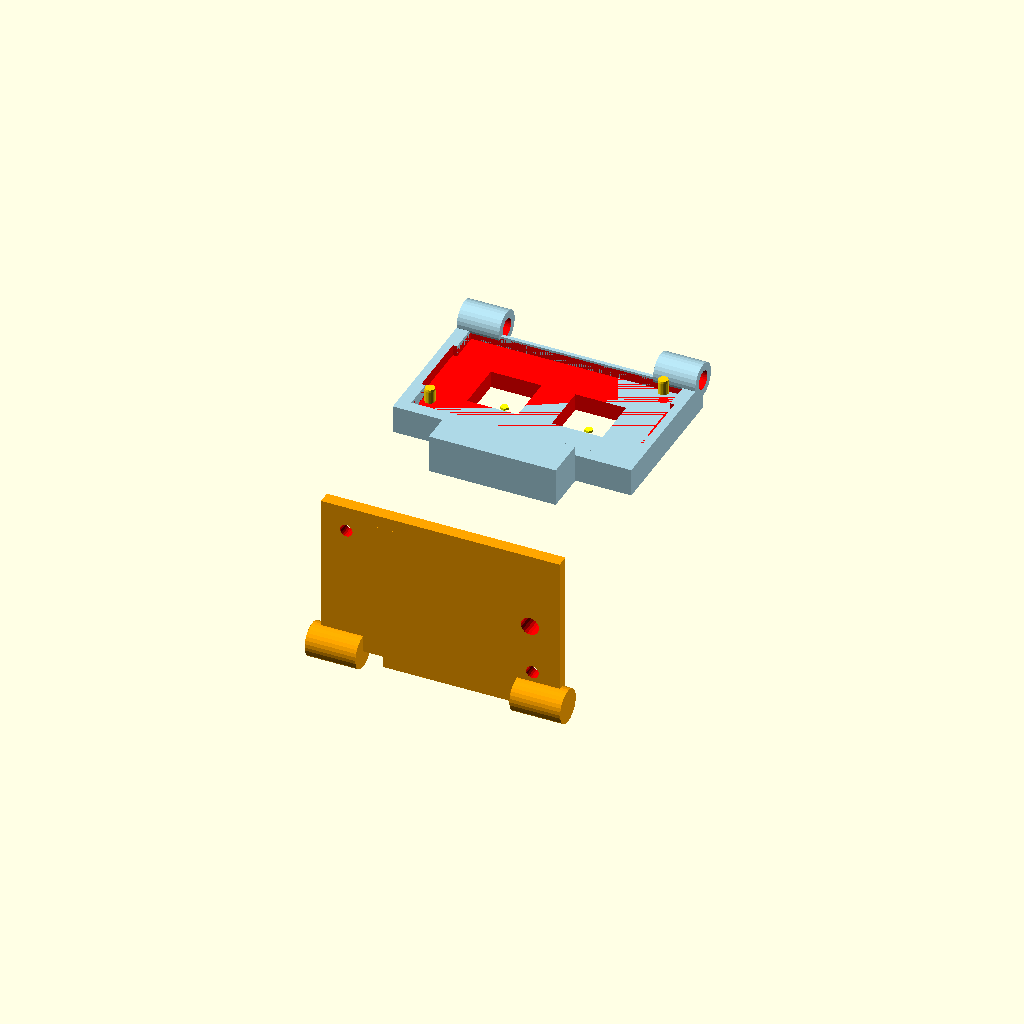
Cell 1 — every parameter at its default value.
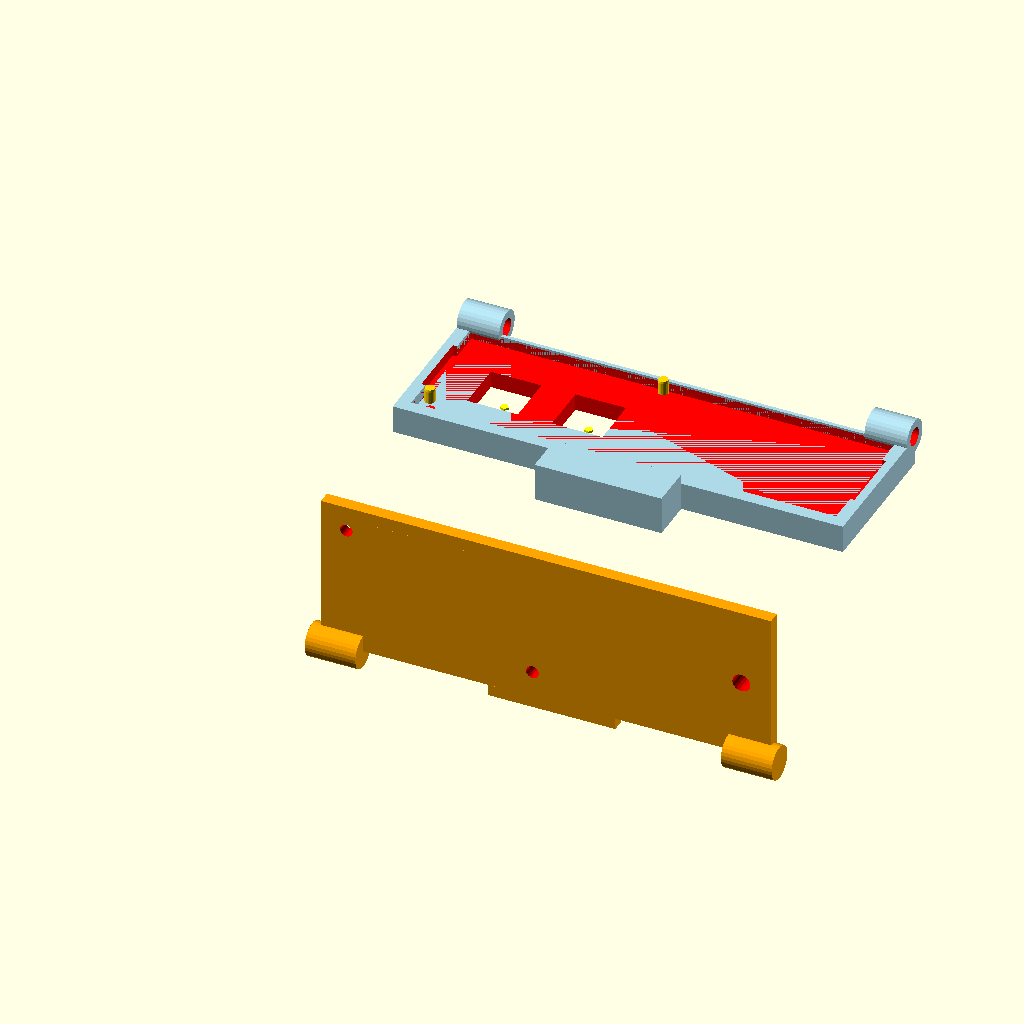
Cell 2: board_length = 100 (everything else at default).
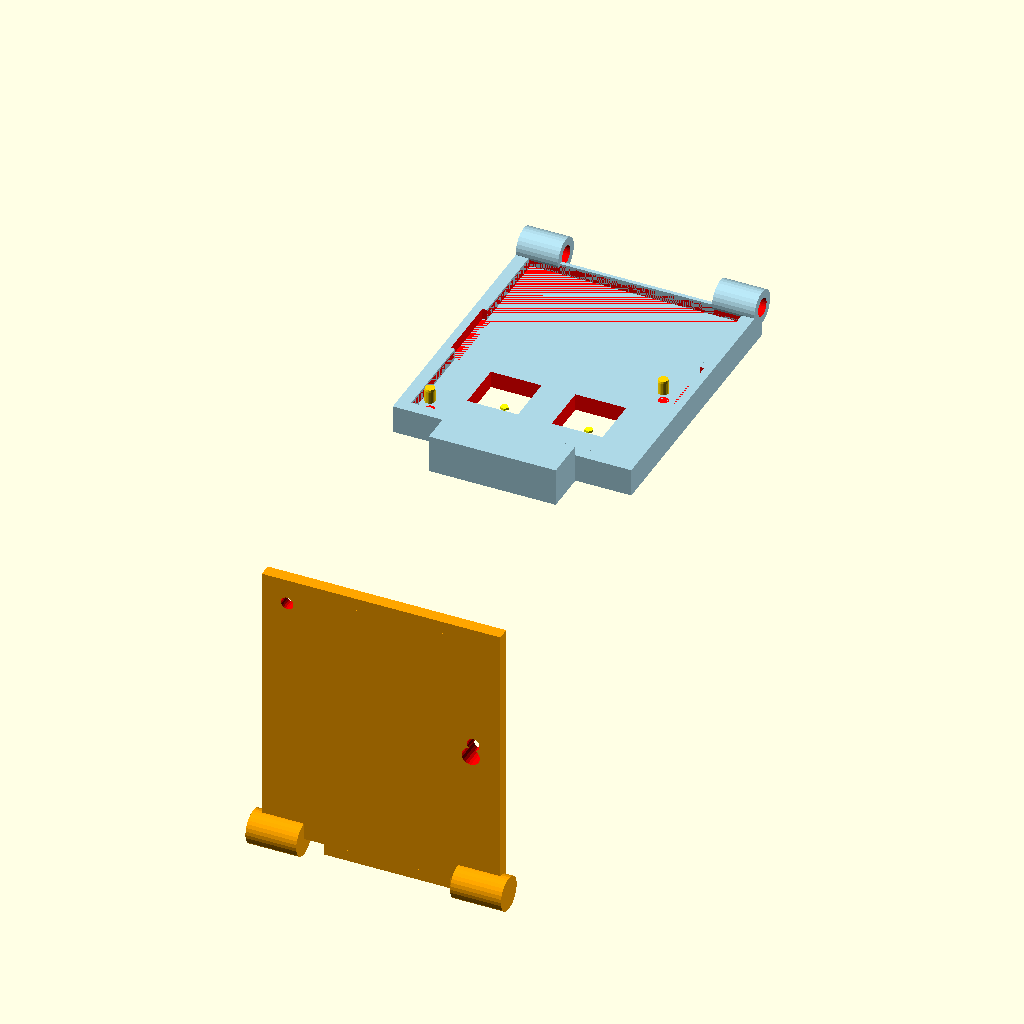
Cell 3 — board_width set to 60, the other parameters unchanged.
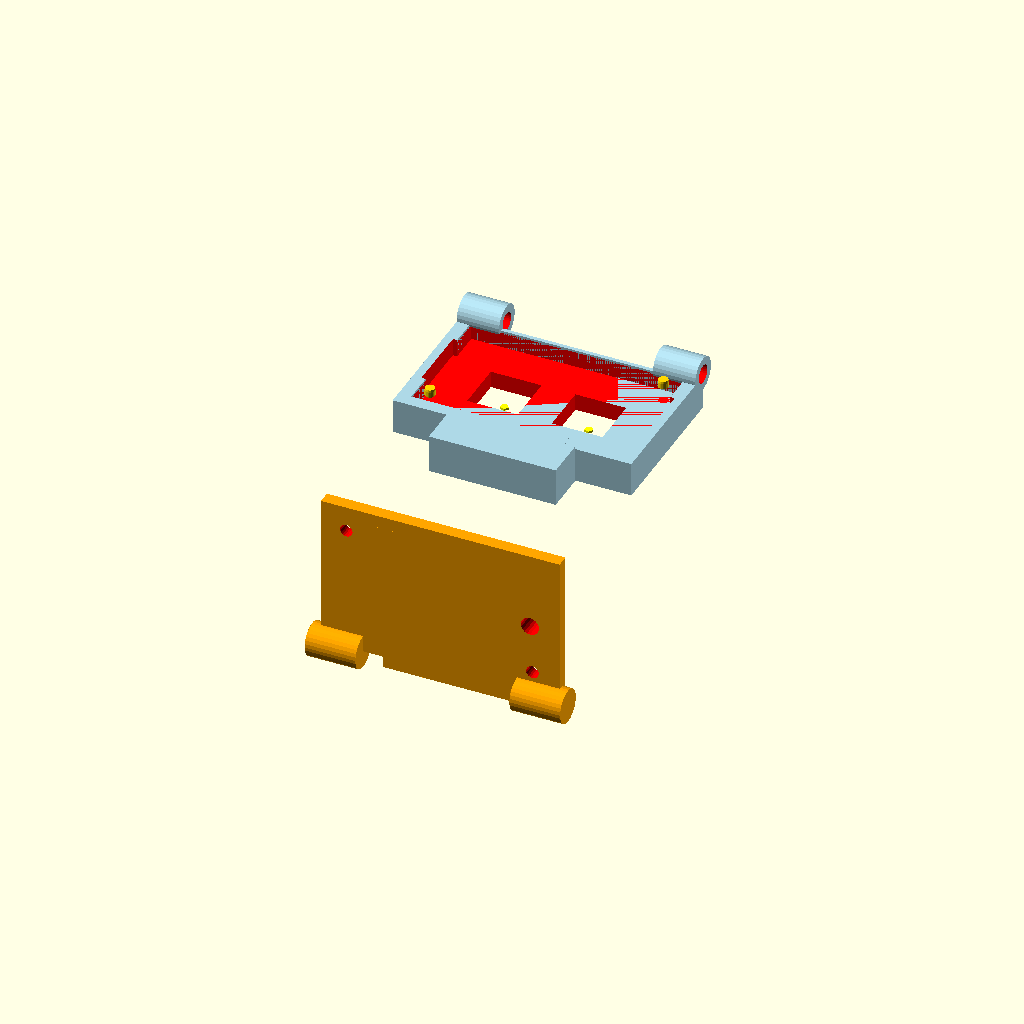
Cell 4 — board_thickness set to 3.2, the other parameters unchanged.
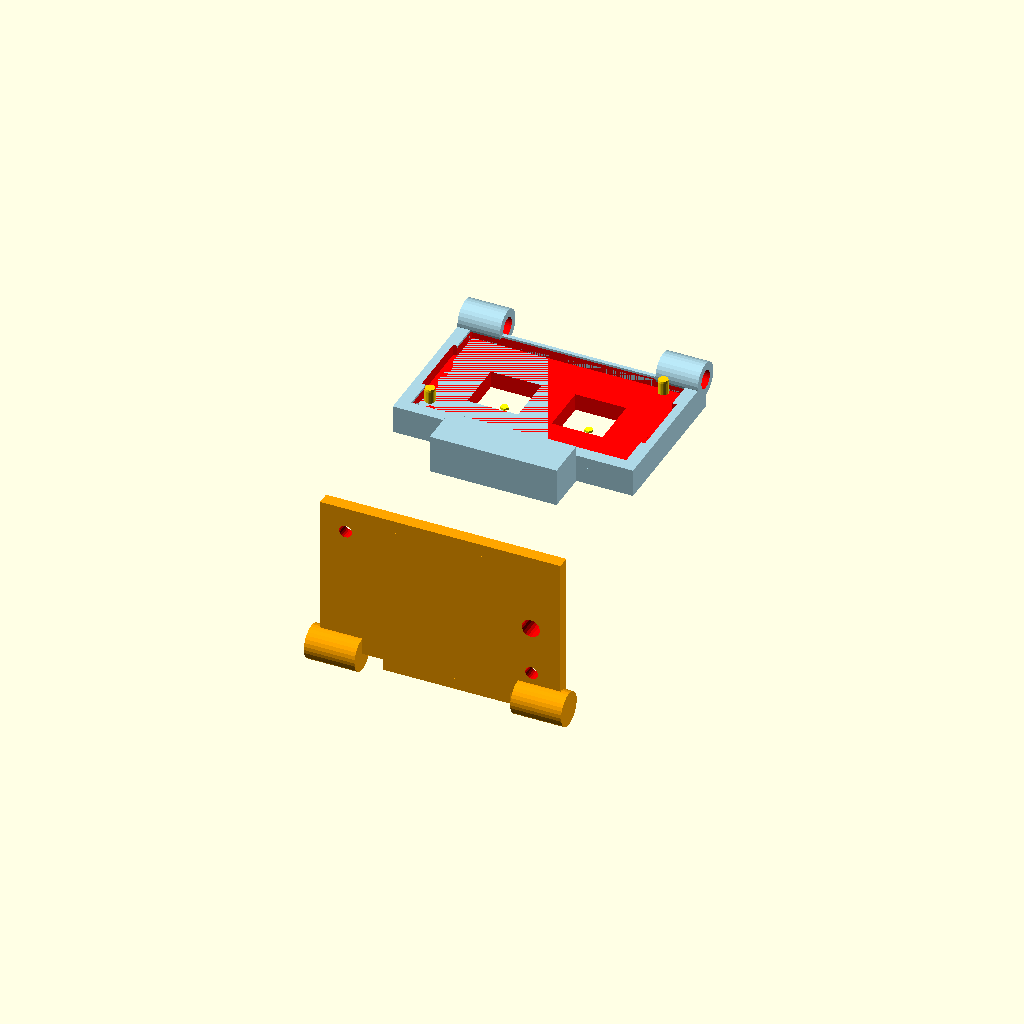
Cell 5 — board_tolerance set to 0.4, the other parameters unchanged.
One fixed orthographic camera (rotation 55°, 0°, 25°; colour scheme Cornfield) for every cell.
OpenSCAD source file 3D_Models/improved-clamshell-jig.scad:
// Improved Clamshell Programming Jig for Pyr0-Piezo EasyPiezi
// Designed for 400+ board production runs with precise indexing
//
// Key improvements over basic clamshell:
// - Precision alignment pins (foolproof board placement)
// - Positive detent mechanism (know when it's seated)
// - One-hand operation
// - Wear indicators
// - Quick-release hinge
//
// Print settings:
// - Material: PETG (heat resistant, durable)
// - Layer height: 0.2mm
// - Infill: 30% (needs strength for repeated use)
// - Supports: Yes (for hinge area)

// ============================================================================
// CONFIGURATION
// ============================================================================

// Board dimensions (MEASURE YOUR BOARDS!)
board_length = 50;
board_width = 30;
board_thickness = 1.6;
board_tolerance = 0.2;  // Tight fit for precision

// Mounting holes on EasyPiezi board
// Measure distance between mounting holes
mounting_hole_spacing_x = 44;  // mm - MEASURE YOUR BOARD!
mounting_hole_spacing_y = 24;  // mm - MEASURE YOUR BOARD!
mounting_hole_diameter = 3.2;  // mm - for M3 screws
mounting_hole_offset_x = 3;  // mm from edge - MEASURE!
mounting_hole_offset_y = 3;  // mm from edge - MEASURE!

// Pogo pin contact locations (CRITICAL - MEASURE YOUR JIG!)
icsp_pins_x = 15;  // mm from left edge
icsp_pins_y = 15;  // mm from bottom edge
uart_pins_x = 35;  // mm from left edge
uart_pins_y = 15;  // mm from bottom edge

// Fixture parameters
wall_thickness = 3;
base_thickness = 4;
top_clearance = 3;  // Space above board in closed position
hinge_diameter = 4;  // mm - for M3 or 3mm rod
hinge_length = 40;

// Indexing pins
index_pin_diameter = 2.5;  // mm - precision pins
index_pin_height = 5;  // mm - extends into board holes

// Detent mechanism
detent_ball_diameter = 4;  // mm - for spring-loaded ball bearing
detent_depth = 2;  // mm

// ============================================================================
// COMPUTED VALUES
// ============================================================================

cavity_length = board_length + board_tolerance * 2;
cavity_width = board_width + board_tolerance * 2;
outer_length = cavity_length + wall_thickness * 2;
outer_width = cavity_width + wall_thickness * 2;
total_height = base_thickness + board_thickness + top_clearance;

// ============================================================================
// MAIN ASSEMBLY
// ============================================================================

// Set render_part to:
// "base" - bottom half with board cavity
// "top" - top half (clamp)
// "assembly" - show both together (for visualization)
// "print_layout" - both parts arranged for printing

render_part = "assembly";  // Change this!

if (render_part == "base") {
    base_half();
} else if (render_part == "top") {
    top_half();
} else if (render_part == "assembly") {
    base_half();
    rotate([0, 0, 0])
        translate([0, -outer_width, hinge_diameter/2 + wall_thickness])
            rotate([-90, 0, 0])
                top_half();
} else if (render_part == "print_layout") {
    base_half();
    translate([outer_length + 10, 0, 0])
        rotate([180, 0, 0])
            translate([0, -outer_width, -total_height])
                top_half();
}

// ============================================================================
// BASE HALF (Bottom)
// ============================================================================

module base_half() {
    difference() {
        union() {
            // Main base
            color("lightblue")
                cube([outer_length, outer_width, base_thickness]);

            // Walls
            color("lightblue")
                walls_base();

            // Indexing pins (precision alignment)
            color("gold")
                indexing_pins();

            // Hinge bosses
            color("lightblue")
                hinge_bosses_base();

            // Handle (for easy holding)
            color("lightblue")
                translate([outer_length/2 - 15, -10, 0])
                    cube([30, 10, base_thickness + 5]);
        }

        // Board cavity
        color("red")
            translate([wall_thickness, wall_thickness, base_thickness])
                cube([cavity_length, cavity_width, board_thickness + 0.5]);

        // Pogo pin access holes
        color("red")
            pogo_access_holes();

        // Hinge rod hole
        color("red")
            hinge_hole();

        // Detent recess (for ball bearing)
        color("red")
            translate([outer_length - 5, outer_width/2, base_thickness + wall_thickness])
                sphere(d=detent_ball_diameter + 0.5);

        // Finger relief cutouts (easier board removal)
        color("red") {
            translate([wall_thickness - 1, outer_width/2 - 8, base_thickness])
                cube([2, 16, board_thickness + 2]);
            translate([outer_length - wall_thickness - 1, outer_width/2 - 8, base_thickness])
                cube([2, 16, board_thickness + 2]);
        }

        // Label area
        color("red")
            translate([outer_length/2, wall_thickness/2, base_thickness - 0.5])
                linear_extrude(height=0.6)
                    text("EasyPiezi", size=3, halign="center");
    }

    // Visual indicators for pogo pin locations
    color("yellow") {
        translate([wall_thickness + icsp_pins_x, wall_thickness + icsp_pins_y, 0])
            cylinder(d=2, h=0.5);
        translate([wall_thickness + uart_pins_x, wall_thickness + uart_pins_y, 0])
            cylinder(d=2, h=0.5);
    }
}

module walls_base() {
    wall_height = board_thickness + 1;

    // Left wall
    translate([0, 0, base_thickness])
        cube([wall_thickness, outer_width, wall_height]);

    // Right wall
    translate([outer_length - wall_thickness, 0, base_thickness])
        cube([wall_thickness, outer_width, wall_height]);

    // Bottom wall
    translate([0, 0, base_thickness])
        cube([outer_length, wall_thickness, wall_height]);

    // Top wall
    translate([0, outer_width - wall_thickness, base_thickness])
        cube([outer_length, wall_thickness, wall_height]);
}

module indexing_pins() {
    // Precision pins that engage board mounting holes
    // These ensure perfect alignment every time

    pin_x1 = wall_thickness + mounting_hole_offset_x;
    pin_y1 = wall_thickness + mounting_hole_offset_y;
    pin_x2 = wall_thickness + mounting_hole_offset_x + mounting_hole_spacing_x;
    pin_y2 = wall_thickness + mounting_hole_offset_y + mounting_hole_spacing_y;

    // Pin 1 (bottom left)
    translate([pin_x1, pin_y1, base_thickness])
        cylinder(d=index_pin_diameter - 0.1, h=index_pin_height, $fn=20);

    // Pin 2 (top right)
    translate([pin_x2, pin_y2, base_thickness])
        cylinder(d=index_pin_diameter - 0.1, h=index_pin_height, $fn=20);

    // Optional: Add chamfer for easier insertion
    translate([pin_x1, pin_y1, base_thickness + index_pin_height])
        cylinder(d1=index_pin_diameter - 0.1, d2=index_pin_diameter - 0.3, h=0.5, $fn=20);
    translate([pin_x2, pin_y2, base_thickness + index_pin_height])
        cylinder(d1=index_pin_diameter - 0.1, d2=index_pin_diameter - 0.3, h=0.5, $fn=20);
}

module hinge_bosses_base() {
    boss_diameter = hinge_diameter + 4;

    // Left hinge boss
    translate([0, outer_width, base_thickness + board_thickness + top_clearance/2])
        rotate([0, 90, 0])
            cylinder(d=boss_diameter, h=10, $fn=30);

    // Right hinge boss
    translate([outer_length - 10, outer_width, base_thickness + board_thickness + top_clearance/2])
        rotate([0, 90, 0])
            cylinder(d=boss_diameter, h=10, $fn=30);
}

// ============================================================================
// TOP HALF (Clamp)
// ============================================================================

module top_half() {
    difference() {
        union() {
            // Main top plate
            color("orange")
                cube([outer_length, outer_width, wall_thickness]);

            // Pressure ribs (ensure even contact)
            color("orange")
                pressure_ribs();

            // Hinge bosses
            color("orange")
                hinge_bosses_top();

            // Lever/handle for closing
            color("orange")
                translate([outer_length/2 - 15, outer_width - 10, wall_thickness])
                    cube([30, 15, 3]);

            // Detent ball housing
            color("orange")
                translate([outer_length - 7, outer_width/2, 0])
                    cylinder(d=8, h=wall_thickness + 3, $fn=30);
        }

        // Hinge rod hole
        color("red")
            hinge_hole();

        // Detent ball hole
        color("red")
            translate([outer_length - 7, outer_width/2, -1])
                cylinder(d=detent_ball_diameter + 0.3, h=wall_thickness + 5, $fn=20);

        // Spring hole for detent
        color("red")
            translate([outer_length - 7, outer_width/2, wall_thickness + 1])
                cylinder(d=3, h=3, $fn=20);

        // Clearance for indexing pins
        pin_x1 = wall_thickness + mounting_hole_offset_x;
        pin_y1 = wall_thickness + mounting_hole_offset_y;
        pin_x2 = wall_thickness + mounting_hole_offset_x + mounting_hole_spacing_x;
        pin_y2 = wall_thickness + mounting_hole_offset_y + mounting_hole_spacing_y;

        color("red") {
            translate([pin_x1, pin_y1, -1])
                cylinder(d=index_pin_diameter + 0.5, h=wall_thickness + 2, $fn=20);
            translate([pin_x2, pin_y2, -1])
                cylinder(d=index_pin_diameter + 0.5, h=wall_thickness + 2, $fn=20);
        }

        // Label
        color("red")
            translate([outer_length/2, outer_width/2, wall_thickness - 0.5])
                linear_extrude(height=0.6)
                    text("TOP", size=5, halign="center");
    }
}

module pressure_ribs() {
    // Ribs apply even pressure over pogo pin areas
    rib_thickness = 2;
    rib_height = 2;

    // Rib over ICSP area
    translate([wall_thickness + icsp_pins_x - 5, wall_thickness, 0])
        cube([10, outer_width - wall_thickness * 2, rib_height]);

    // Rib over UART area
    translate([wall_thickness + uart_pins_x - 5, wall_thickness, 0])
        cube([10, outer_width - wall_thickness * 2, rib_height]);
}

module hinge_bosses_top() {
    boss_diameter = hinge_diameter + 4;
    boss_length = 12;

    // Left hinge boss
    translate([-2, outer_width, 0])
        rotate([0, 90, 0])
            cylinder(d=boss_diameter, h=boss_length, $fn=30);

    // Right hinge boss
    translate([outer_length - boss_length + 2, outer_width, 0])
        rotate([0, 90, 0])
            cylinder(d=boss_diameter, h=boss_length, $fn=30);
}

// ============================================================================
// SHARED COMPONENTS
// ============================================================================

module hinge_hole() {
    // Hinge rod passes through both halves
    hinge_y = outer_width;
    hinge_z = base_thickness + board_thickness + top_clearance/2;

    translate([-1, hinge_y, hinge_z])
        rotate([0, 90, 0])
            cylinder(d=hinge_diameter + 0.3, h=outer_length + 2, $fn=30);
}

module pogo_access_holes() {
    // Holes in base for pogo pins to reach through
    hole_size = 12;  // mm - large enough for pogo pin array

    // ICSP access
    translate([wall_thickness + icsp_pins_x - hole_size/2,
               wall_thickness + icsp_pins_y - hole_size/2,
               -1])
        cube([hole_size, hole_size, base_thickness + 2]);

    // UART access
    translate([wall_thickness + uart_pins_x - hole_size/2,
               wall_thickness + uart_pins_y - hole_size/2,
               -1])
        cube([hole_size, hole_size, base_thickness + 2]);
}

// ============================================================================
// ASSEMBLY HARDWARE
// ============================================================================

/*
BILL OF MATERIALS:

Printed Parts:
- 1x Base half (bottom)
- 1x Top half (clamp)

Hardware:
- 1x 3mm x 50mm steel rod (hinge pin)
- 1x 4mm ball bearing (detent)
- 1x Small compression spring (5mm OD x 10mm, for detent)
- 2x M3 x 16mm precision dowel pins (indexing)
- Optional: 4x rubber feet for base
- Optional: Small neodymium magnet for latch

ASSEMBLY:

1. Insert indexing pins into base half from bottom
   - Use press-fit or light glue
   - Ensure they're perpendicular to base

2. Install detent mechanism in top half:
   - Insert spring into spring hole
   - Place ball bearing on top of spring
   - May need light grease for smooth operation

3. Insert hinge rod through hinge bosses
   - Should rotate freely
   - Can use cotter pin or snap ring to secure ends

4. Test operation:
   - Should open and close smoothly
   - Detent should click when closed
   - Indexing pins should align with board holes

USAGE:

1. Open clamshell fully
2. Place EasyPiezi board in cavity
   - Mounting holes drop onto indexing pins
   - Board should seat flat
3. Close clamshell
   - Should feel detent click
   - Pressure ribs press board onto pogo pins
4. Flash firmware
5. Open clamshell
6. Board lifts easily with finger reliefs

MAINTENANCE:

- Check indexing pins every 100 boards (may need replacement)
- Clean pogo pins every 50 boards
- Lightly grease detent mechanism if it becomes stiff
- Replace hinge rod if it develops play

TROUBLESHOOTING:

- Board won't seat: Check for debris, verify indexing pin alignment
- Clamp won't close: Adjust detent spring tension
- Flash failures: Clean pogo pins, check pressure rib contact
- Board stuck: Use finger relief cutouts to lift board

CUSTOMIZATION:

Measure these on YOUR boards/jig and update lines 18-29:
- board_length
- board_width
- mounting_hole_spacing_x/y
- mounting_hole_offset_x/y
- icsp_pins_x/y
- uart_pins_x/y

Then:
1. Change render_part to "print_layout" (line 64)
2. Export STL
3. Print both parts
4. Assemble with hardware above
*/
Parameter table extracted from the source (name, type, default, range or options):
board_length: number, default 50
board_width: number, default 30
board_thickness: number, default 1.6
board_tolerance: number, default 0.2
mounting_hole_spacing_x: number, default 44
mounting_hole_spacing_y: number, default 24
mounting_hole_diameter: number, default 3.2
mounting_hole_offset_x: number, default 3
mounting_hole_offset_y: number, default 3
icsp_pins_x: number, default 15
icsp_pins_y: number, default 15
uart_pins_x: number, default 35
uart_pins_y: number, default 15
wall_thickness: number, default 3
base_thickness: number, default 4
top_clearance: number, default 3
hinge_diameter: number, default 4
hinge_length: number, default 40
index_pin_diameter: number, default 2.5
index_pin_height: number, default 5
detent_ball_diameter: number, default 4
detent_depth: number, default 2
render_part: string, default "assembly"
